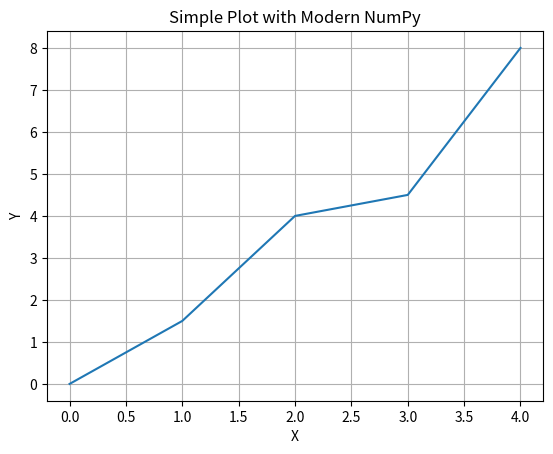

Recreate this plot in Python.
#Data Visualization with matplotlib

import numpy as np
import matplotlib.pyplot as plt

def build_points():
    x0 = float(0)
    y0 = float(0) * 2.0

    x1 = float(1)
    y1 = float(1) * 1.5

    x2 = float(2)
    y2 = float(2) * 2.0

    x3 = float(3)
    y3 = float(3) * 1.5

    x4 = float(4)
    y4 = float(4) * 2.0

    x = np.array((x0, x1, x2, x3, x4))
    y = np.array((y0, y1, y2, y3, y4))
    return x, y

def draw_plot(x, y):
    plt.plot(x, y)
    plt.title("Simple Plot with Modern NumPy")
    plt.xlabel("X")
    plt.ylabel("Y")
    plt.grid(True)
    plt.show()

x, y = build_points()
draw_plot(x, y)
